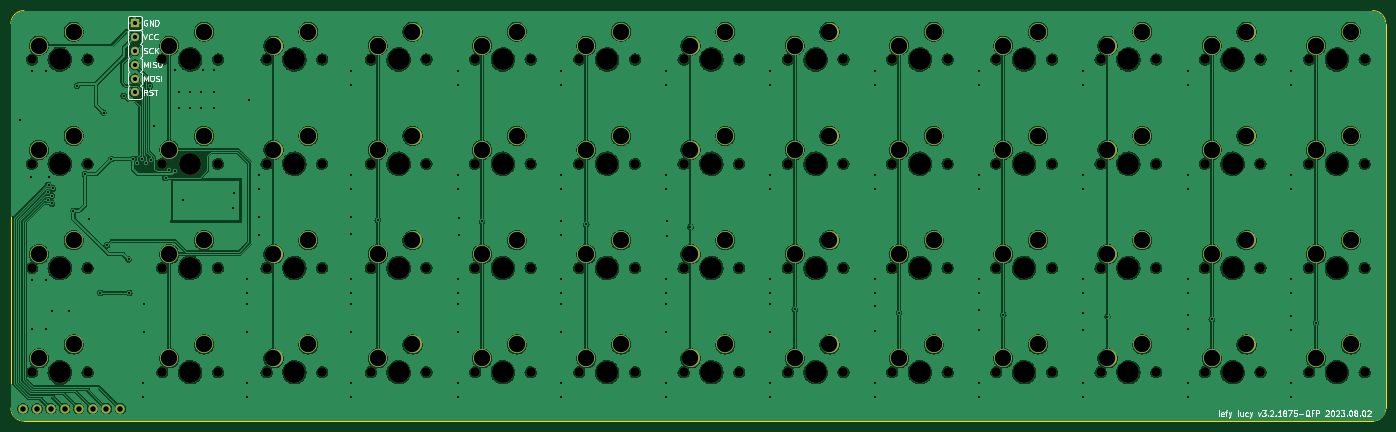
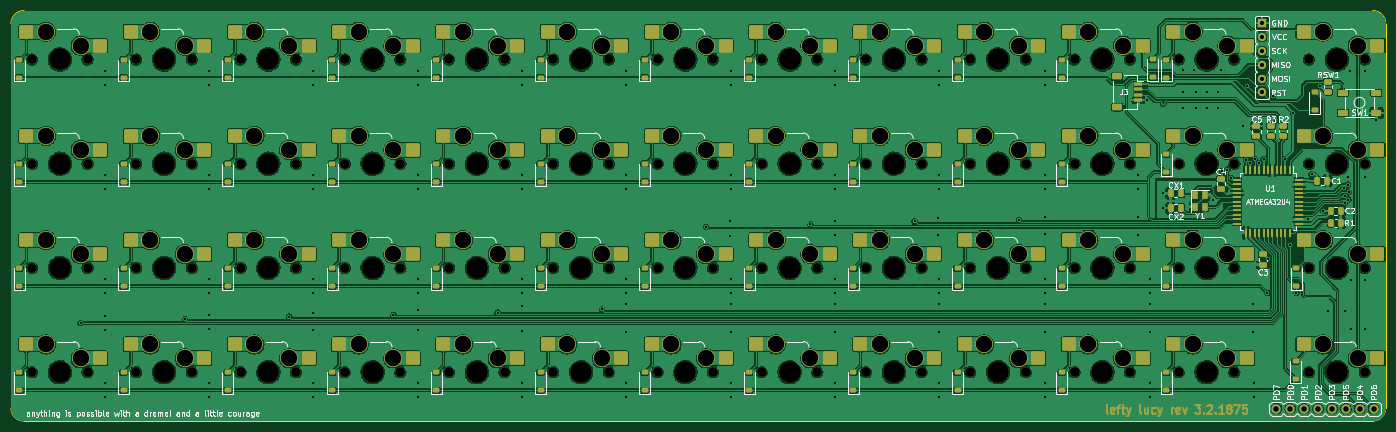
Circuit board: 11 layer files. Board 251.2 x 75.0 mm.
- bottom_copper: pcb-B_Cu.gbr (665064 bytes)
- bottom_mask: pcb-B_Mask.gbr (28051 bytes)
- paste: pcb-B_Paste.gbr (11921 bytes)
- bottom_silk: pcb-B_Silkscreen.gbr (87107 bytes)
- outline: pcb-Edge_Cuts.gbr (979 bytes)
- top_copper: pcb-F_Cu.gbr (428979 bytes)
- top_mask: pcb-F_Mask.gbr (9452 bytes)
- paste: pcb-F_Paste.gbr (450 bytes)
- top_silk: pcb-F_Silkscreen.gbr (28464 bytes)
- drill: pcb-NPTH.drl (2924 bytes)
- drill: pcb-PTH.drl (5254 bytes)

=== bottom_copper: pcb-B_Cu.gbr (665064 bytes, source omitted) ===
=== bottom_mask: pcb-B_Mask.gbr (28051 bytes, source omitted) ===
=== paste: pcb-B_Paste.gbr (11921 bytes, source omitted) ===
=== bottom_silk: pcb-B_Silkscreen.gbr (87107 bytes, source omitted) ===
=== outline: pcb-Edge_Cuts.gbr ===
%TF.GenerationSoftware,KiCad,Pcbnew,7.0.1-0*%
%TF.CreationDate,2023-08-02T22:10:15-05:00*%
%TF.ProjectId,pcb,7063622e-6b69-4636-9164-5f7063625858,rev?*%
%TF.SameCoordinates,Original*%
%TF.FileFunction,Profile,NP*%
%FSLAX46Y46*%
G04 Gerber Fmt 4.6, Leading zero omitted, Abs format (unit mm)*
G04 Created by KiCad (PCBNEW 7.0.1-0) date 2023-08-02 22:10:15*
%MOMM*%
%LPD*%
G01*
G04 APERTURE LIST*
%TA.AperFunction,Profile*%
%ADD10C,0.100000*%
%TD*%
G04 APERTURE END LIST*
D10*
X276820545Y-95845397D02*
G75*
G03*
X279201797Y-93464141I-45J2381297D01*
G01*
X279201798Y-23217206D02*
X279201797Y-93464141D01*
X27979711Y-93464141D02*
X27979711Y-23217207D01*
X279201746Y-23217206D02*
G75*
G03*
X276820546Y-20835954I-2381246J6D01*
G01*
X276820545Y-95845393D02*
X30360963Y-95845393D01*
X30360963Y-20835951D02*
G75*
G03*
X27979711Y-23217207I-3J-2381249D01*
G01*
X30360963Y-20835955D02*
X276820546Y-20835954D01*
X27979707Y-93464141D02*
G75*
G03*
X30360963Y-95845393I2381193J-59D01*
G01*
M02*

=== top_copper: pcb-F_Cu.gbr (428979 bytes, source omitted) ===
=== top_mask: pcb-F_Mask.gbr (9452 bytes, source omitted) ===
=== paste: pcb-F_Paste.gbr ===
%TF.GenerationSoftware,KiCad,Pcbnew,7.0.1-0*%
%TF.CreationDate,2023-08-02T22:10:15-05:00*%
%TF.ProjectId,pcb,7063622e-6b69-4636-9164-5f7063625858,rev?*%
%TF.SameCoordinates,Original*%
%TF.FileFunction,Paste,Top*%
%TF.FilePolarity,Positive*%
%FSLAX46Y46*%
G04 Gerber Fmt 4.6, Leading zero omitted, Abs format (unit mm)*
G04 Created by KiCad (PCBNEW 7.0.1-0) date 2023-08-02 22:10:15*
%MOMM*%
%LPD*%
G01*
G04 APERTURE LIST*
G04 APERTURE END LIST*
M02*

=== top_silk: pcb-F_Silkscreen.gbr (28464 bytes, source omitted) ===
=== drill: pcb-NPTH.drl ===
M48
; DRILL file {KiCad 7.0.1-0} date 2023 August 02, Wednesday 22:10:18
; FORMAT={-:-/ absolute / inch / decimal}
; #@! TF.CreationDate,2023-08-02T22:10:18-05:00
; #@! TF.GenerationSoftware,Kicad,Pcbnew,7.0.1-0
; #@! TF.FileFunction,NonPlated,1,2,NPTH
FMAT,2
INCH
; #@! TA.AperFunction,NonPlated,NPTH,ComponentDrill
T1C0.0689
; #@! TA.AperFunction,NonPlated,NPTH,ComponentDrill
T2C0.1570
%
G90
G05
T1
X1.2531Y-1.1719
X1.2531Y-1.9219
X1.2531Y-2.6719
X1.2531Y-3.4219
X1.6531Y-1.1719
X1.6531Y-1.9219
X1.6531Y-2.6719
X1.6531Y-3.4219
X2.1906Y-1.1719
X2.1906Y-1.9219
X2.1906Y-2.6719
X2.1906Y-3.4219
X2.5906Y-1.1719
X2.5906Y-1.9219
X2.5906Y-2.6719
X2.5906Y-3.4219
X2.9406Y-1.1719
X2.9406Y-1.9219
X2.9406Y-2.6719
X2.9406Y-3.4219
X3.3406Y-1.1719
X3.3406Y-1.9219
X3.3406Y-2.6719
X3.3406Y-3.4219
X3.6906Y-1.1719
X3.6906Y-1.9219
X3.6906Y-2.6719
X3.6906Y-3.4219
X4.0906Y-1.1719
X4.0906Y-1.9219
X4.0906Y-2.6719
X4.0906Y-3.4219
X4.4406Y-1.1719
X4.4406Y-1.9219
X4.4406Y-2.6719
X4.4406Y-3.4219
X4.8406Y-1.1719
X4.8406Y-1.9219
X4.8406Y-2.6719
X4.8406Y-3.4219
X5.1906Y-1.1719
X5.1906Y-1.9219
X5.1906Y-2.6719
X5.1906Y-3.4219
X5.5906Y-1.1719
X5.5906Y-1.9219
X5.5906Y-2.6719
X5.5906Y-3.4219
X5.9406Y-1.1719
X5.9406Y-1.9219
X5.9406Y-2.6719
X5.9406Y-3.4219
X6.3406Y-1.1719
X6.3406Y-1.9219
X6.3406Y-2.6719
X6.3406Y-3.4219
X6.6906Y-1.1719
X6.6906Y-1.9219
X6.6906Y-2.6719
X6.6906Y-3.4219
X7.0906Y-1.1719
X7.0906Y-1.9219
X7.0906Y-2.6719
X7.0906Y-3.4219
X7.4406Y-1.1719
X7.4406Y-1.9219
X7.4406Y-2.6719
X7.4406Y-3.4219
X7.8406Y-1.1719
X7.8406Y-1.9219
X7.8406Y-2.6719
X7.8406Y-3.4219
X8.1906Y-1.1719
X8.1906Y-1.9219
X8.1906Y-2.6719
X8.1906Y-3.4219
X8.5906Y-1.1719
X8.5906Y-1.9219
X8.5906Y-2.6719
X8.5906Y-3.4219
X8.9406Y-1.1719
X8.9406Y-1.9219
X8.9406Y-2.6719
X8.9406Y-3.4219
X9.3406Y-1.1719
X9.3406Y-1.9219
X9.3406Y-2.6719
X9.3406Y-3.4219
X9.6906Y-1.1719
X9.6906Y-1.9219
X9.6906Y-2.6719
X9.6906Y-3.4219
X10.0906Y-1.1719
X10.0906Y-1.9219
X10.0906Y-2.6719
X10.0906Y-3.4219
X10.4406Y-1.1719
X10.4406Y-1.9219
X10.4406Y-2.6719
X10.4406Y-3.4219
X10.8406Y-1.1719
X10.8406Y-1.9219
X10.8406Y-2.6719
X10.8406Y-3.4219
T2
X1.4531Y-1.1719
X1.4531Y-1.9219
X1.4531Y-2.6719
X1.4531Y-3.4219
X2.3906Y-1.1719
X2.3906Y-1.9219
X2.3906Y-2.6719
X2.3906Y-3.4219
X3.1406Y-1.1719
X3.1406Y-1.9219
X3.1406Y-2.6719
X3.1406Y-3.4219
X3.8906Y-1.1719
X3.8906Y-1.9219
X3.8906Y-2.6719
X3.8906Y-3.4219
X4.6406Y-1.1719
X4.6406Y-1.9219
X4.6406Y-2.6719
X4.6406Y-3.4219
X5.3906Y-1.1719
X5.3906Y-1.9219
X5.3906Y-2.6719
X5.3906Y-3.4219
X6.1406Y-1.1719
X6.1406Y-1.9219
X6.1406Y-2.6719
X6.1406Y-3.4219
X6.8906Y-1.1719
X6.8906Y-1.9219
X6.8906Y-2.6719
X6.8906Y-3.4219
X7.6406Y-1.1719
X7.6406Y-1.9219
X7.6406Y-2.6719
X7.6406Y-3.4219
X8.3906Y-1.1719
X8.3906Y-1.9219
X8.3906Y-2.6719
X8.3906Y-3.4219
X9.1406Y-1.1719
X9.1406Y-1.9219
X9.1406Y-2.6719
X9.1406Y-3.4219
X9.8906Y-1.1719
X9.8906Y-1.9219
X9.8906Y-2.6719
X9.8906Y-3.4219
X10.6406Y-1.1719
X10.6406Y-1.9219
X10.6406Y-2.6719
X10.6406Y-3.4219
T0
M30

=== drill: pcb-PTH.drl (5254 bytes, source omitted) ===
